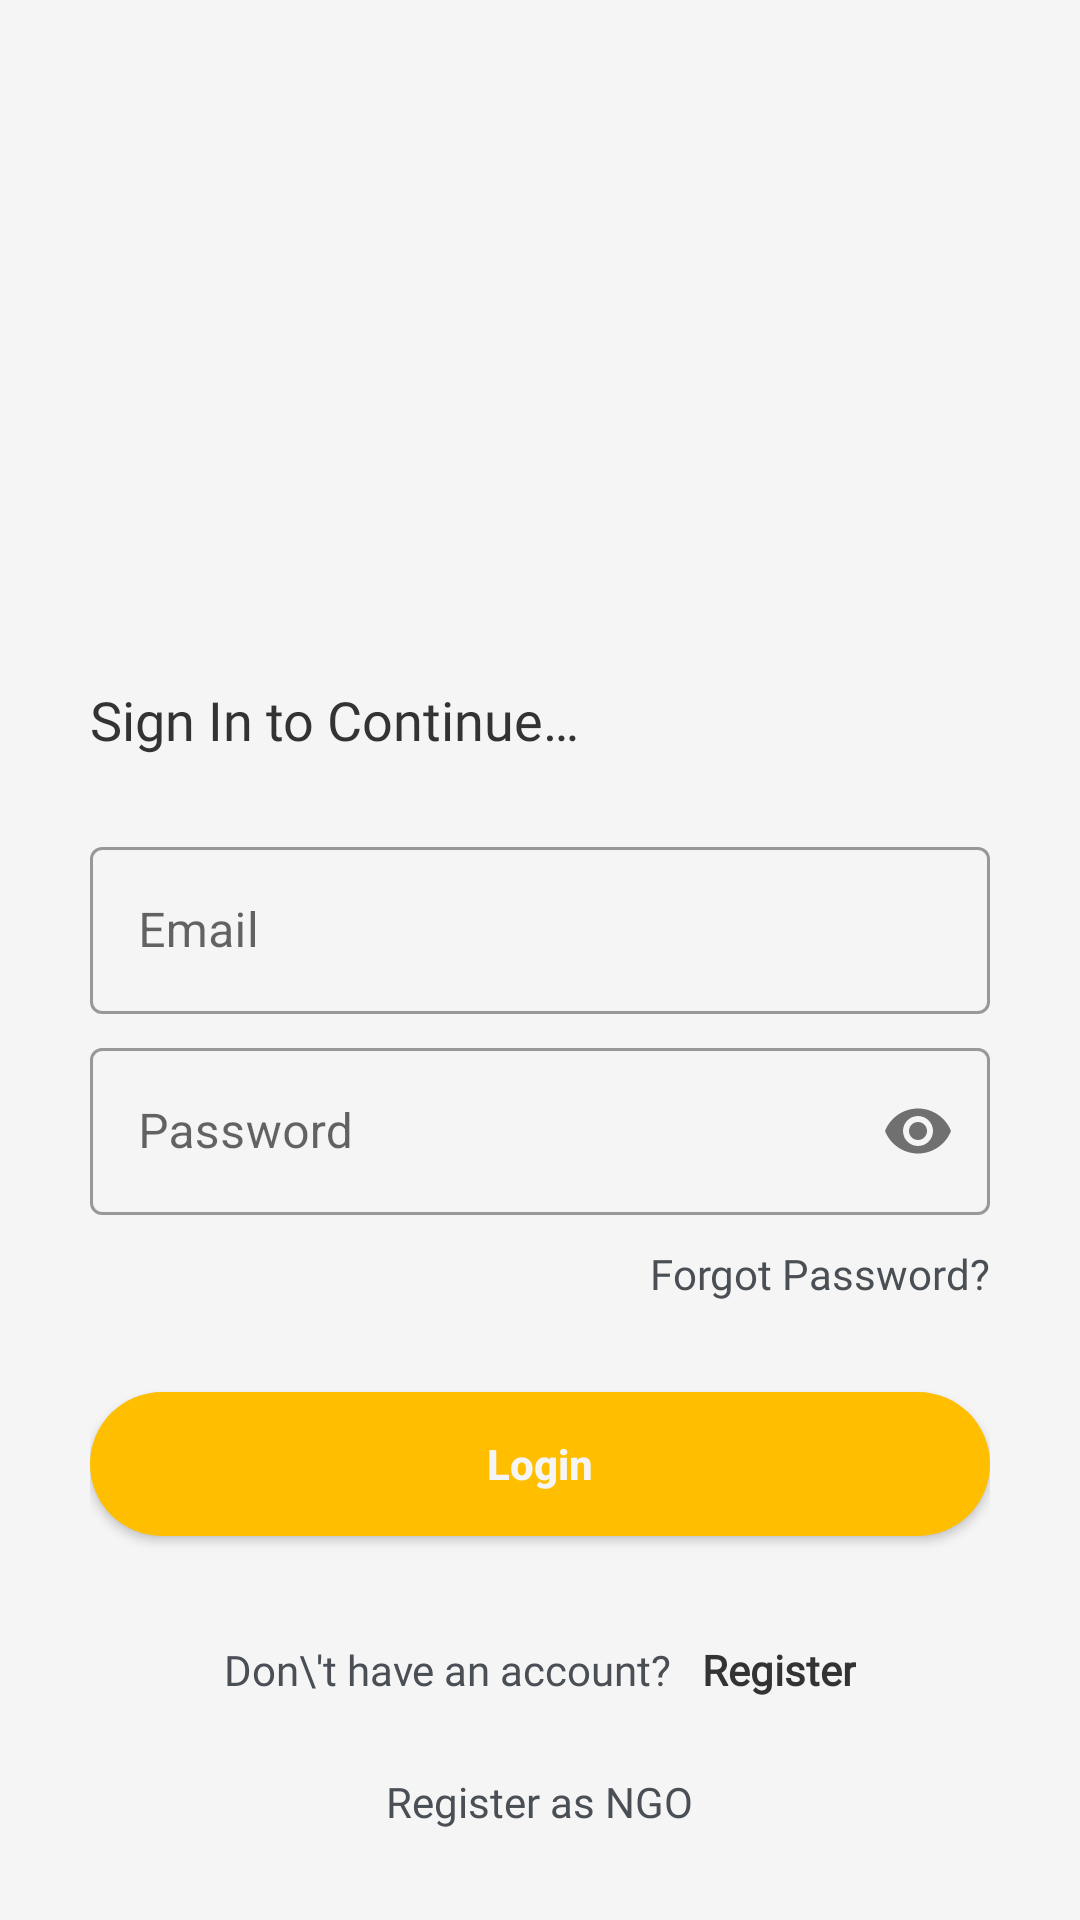

Produce the Android XML layout that renders to this screen, including the resource entries it uses.
<!-- AndroidManifest.xml: application theme Theme.Samarpan -->
<!-- res/layout/login_fragment.xml -->
<?xml version="1.0" encoding="utf-8"?>
<LinearLayout xmlns:android="http://schemas.android.com/apk/res/android"
    xmlns:app="http://schemas.android.com/apk/res-auto"
    android:layout_width="match_parent"
    android:layout_height="match_parent"
    android:orientation="vertical"
    android:background="@color/theme_background">

    
    <ImageView
        android:id="@+id/loginImage"
        android:layout_width="wrap_content"
        android:layout_height="100dp"
        android:layout_margin="30dp"
        android:src="@drawable/ic_launcher_foreground" />

    <LinearLayout
        android:layout_width="match_parent"
        android:layout_height="match_parent"
        android:gravity="bottom"
        android:orientation="vertical"
        android:padding="30dp">

        


        <TextView
            android:layout_width="wrap_content"
            android:layout_height="wrap_content"
            android:fontFamily="@font/roboto"
            android:text="@string/tv_signIn_login"
            android:textColor="@color/theme_text_color_bold"
            android:textSize="18sp" />

        <LinearLayout
            android:layout_width="match_parent"
            android:layout_height="wrap_content"
            android:layout_marginTop="25dp"
            android:orientation="vertical">

            <com.google.android.material.textfield.TextInputLayout
                style="@style/Widget.MaterialComponents.TextInputLayout.OutlinedBox"
                android:layout_width="match_parent"
                android:layout_height="wrap_content"
                android:hint="@string/et_email"
                app:hintTextColor="@color/theme_text_color_body">

                <com.google.android.material.textfield.TextInputEditText
                    android:id="@+id/donor_email"
                    android:layout_width="match_parent"
                    android:layout_height="wrap_content"
                    android:textColor="@color/theme_text_color_body"
                    android:textCursorDrawable="@null" />

            </com.google.android.material.textfield.TextInputLayout>

            <com.google.android.material.textfield.TextInputLayout
                style="@style/Widget.MaterialComponents.TextInputLayout.OutlinedBox"
                android:layout_width="match_parent"
                android:layout_height="wrap_content"
                android:layout_marginTop="6dp"
                android:hint="@string/et_password"
                app:hintTextColor="@color/theme_text_color_body"
                app:passwordToggleEnabled="true">

                <com.google.android.material.textfield.TextInputEditText
                    android:id="@+id/donor_password"
                    android:layout_width="match_parent"
                    android:layout_height="wrap_content"
                    android:inputType="textPassword"
                    android:textColor="@color/theme_text_color_body"
                    android:textCursorDrawable="@null" />

            </com.google.android.material.textfield.TextInputLayout>

            <TextView
                android:layout_width="wrap_content"
                android:layout_height="wrap_content"
                android:layout_gravity="right"
                android:layout_marginTop="10dp"
                android:fontFamily="@font/roboto"
                android:text="@string/btn_forgotPass_login"
                android:textColor="@color/theme_text_color_body" />

            <Button
                android:id="@+id/userLogin"
                android:layout_width="match_parent"
                android:layout_height="wrap_content"
                android:layout_marginTop="30dp"
                android:layout_marginBottom="10dp"
                android:background="@drawable/button_design"
                android:elevation="35dp"
                android:text="Login"
                android:textAllCaps="false"
                android:textColor="@color/theme_button_text"
                android:textStyle="bold" />


            <LinearLayout
                android:id="@+id/userSignUp"
                android:layout_width="wrap_content"
                android:layout_height="wrap_content"
                android:layout_gravity="center"
                android:layout_marginTop="20dp"
                android:orientation="horizontal">

                <TextView
                    android:layout_width="wrap_content"
                    android:layout_height="wrap_content"
                    android:fontFamily="@font/roboto"
                    android:padding="5dp"
                    android:text="Don\'t have an account?"
                    android:textColor="@color/theme_text_color_body" />

                <TextView
                    android:layout_width="wrap_content"
                    android:layout_height="wrap_content"
                    android:fontFamily="@font/roboto"
                    android:padding="5dp"
                    android:text="Register"
                    android:textColor="@color/theme_text_color_bold"
                    android:textStyle="bold" />

            </LinearLayout>

            <TextView
                android:id="@+id/tv_login_registerasngo"
                android:layout_width="wrap_content"
                android:layout_height="wrap_content"
                android:layout_gravity="center"
                android:layout_marginTop="20dp"
                android:fontFamily="@font/roboto"
                android:text="@string/btn_ngoRegister_login"
                android:textColor="@color/theme_text_color_body" />

            

        </LinearLayout>
    </LinearLayout>
</LinearLayout>
<!-- resources referenced by this layout -->
<resources>
  <color name="black">#FF000000</color>
  <color name="theme_background">#f5f5f5</color>
  <color name="theme_button_text">#f5f5f5</color>
  <color name="theme_text_color_body"> #494F55</color>
  <color name="theme_text_color_bold">#333333</color>
  <color name="white">#FFFFFFFF</color>
  <!-- drawable button_design (drawable) -->
  <?xml version="1.0" encoding="utf-8"?>
  <shape xmlns:android="http://schemas.android.com/apk/res/android">
      <corners android:radius="25dp"/>
      <solid android:color="@color/theme_button_color"/>
  </shape>
  <!-- drawable ic_launcher_foreground: png bitmap (mipmap-hdpi, 6887 bytes) -->
  <string name="btn_forgotPass_login">Forgot Password?</string>
  <string name="btn_ngoRegister_login">Register as NGO</string>
  <string name="et_email">Email</string>
  <string name="et_password">Password</string>
  <string name="tv_signIn_login">Sign In to Continue…</string>
  <string name="userLoginQuote">You would be the sunshine to someone\'s gray skies</string>
  <style name="Theme.Samarpan" parent="Theme.MaterialComponents.DayNight.NoActionBar">
          
          <item name="colorPrimary">@color/theme_color</item>
          <item name="colorPrimaryVariant">@color/purple_700</item>
          <item name="colorOnPrimary">@color/white</item>
          
          <item name="colorSecondary">@color/teal_200</item>
          <item name="colorSecondaryVariant">@color/teal_700</item>
          <item name="colorOnSecondary">@color/black</item>
          
          <item name="android:statusBarColor" tools:targetApi="l">@color/ColorTextIcons</item>
          <item name="android:windowLightStatusBar" tools:targetApi="m">true</item>
          
      </style>
  <color name="theme_button_color">#ffbf00</color>
  <color name="theme_color">#ffbf00</color>
  <color name="purple_700">#FF3700B3</color>
  <color name="teal_200">#FF03DAC5</color>
  <color name="teal_700">#FF018786</color>
  <color name="ColorTextIcons">#b6FFFFFF</color>
</resources>
